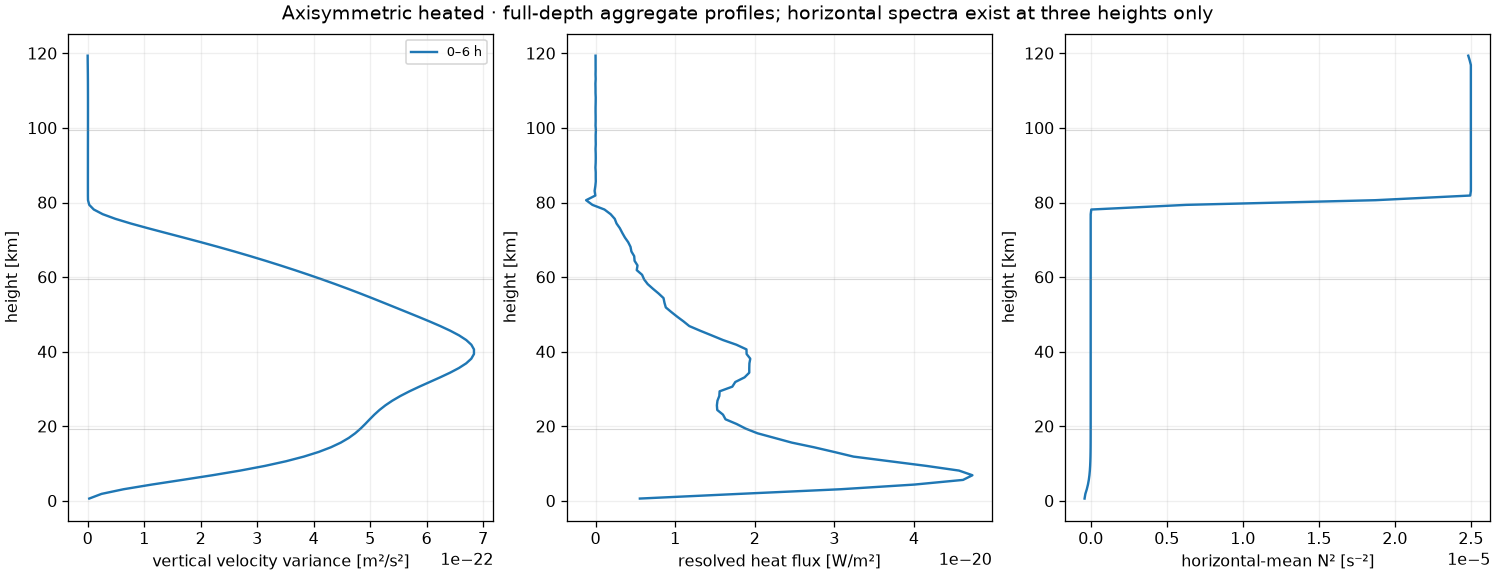

Data behind this chart, as committed beside it:
time_seconds, earth_day, height_of_max_w_variance_m, max_w_rms_m_s, height_of_max_abs_heat_flux_m, max_abs_resolved_heat_flux_W_m2, max_positive_mean_N2_s2, min_mean_N2_s2, N_profile_max_times_configured_dt, configured_dt_seconds, wave_measure_scope
0.0, 0.0, 106875, 9.100792413060683e-18, 100625, 3.3582387854998606e-27, 2.5000006510451257e-05, -1.6718652606120005e-18, 0.15, 30.0, horizontal-mean N only; not local Nmax o…
3600, 0.04167, 38125, 5.186570236532345e-12, 35625, 4.95039189513255e-21, 2.5000136749752362e-05, -3.625989674782713e-07, 0.15, 30.0, horizontal-mean N only; not local Nmax o…
7200, 0.08333, 39375, 1.2482312919412421e-11, 36875, 1.2351217421028638e-20, 2.5000550146502198e-05, -4.204289163601008e-07, 0.15, 30.0, horizontal-mean N only; not local Nmax o…
10800, 0.125, 39375, 2.1155703231273475e-11, 35625, 1.9886240382713205e-20, 2.5001237666059864e-05, -4.4682907077069124e-07, 0.15, 30.0, horizontal-mean N only; not local Nmax o…
14400, 0.1667, 40625, 2.948105188968355e-11, 6875, 3.4678110553819415e-20, 2.5002190485599122e-05, -4.62732886753937e-07, 0.15, 30.0, horizontal-mean N only; not local Nmax o…
18000, 0.2083, 40625, 3.8347207129202696e-11, 6875, 9.457628904228873e-20, 2.5003399990366452e-05, -4.7364410446932805e-07, 0.15, 30.0, horizontal-mean N only; not local Nmax o…
21600, 0.25, 39375, 4.7759505426590914e-11, 6875, 2.726708354435185e-19, 2.500485776962738e-05, -4.81723823091347e-07, 0.15, 30.0, horizontal-mean N only; not local Nmax o…
